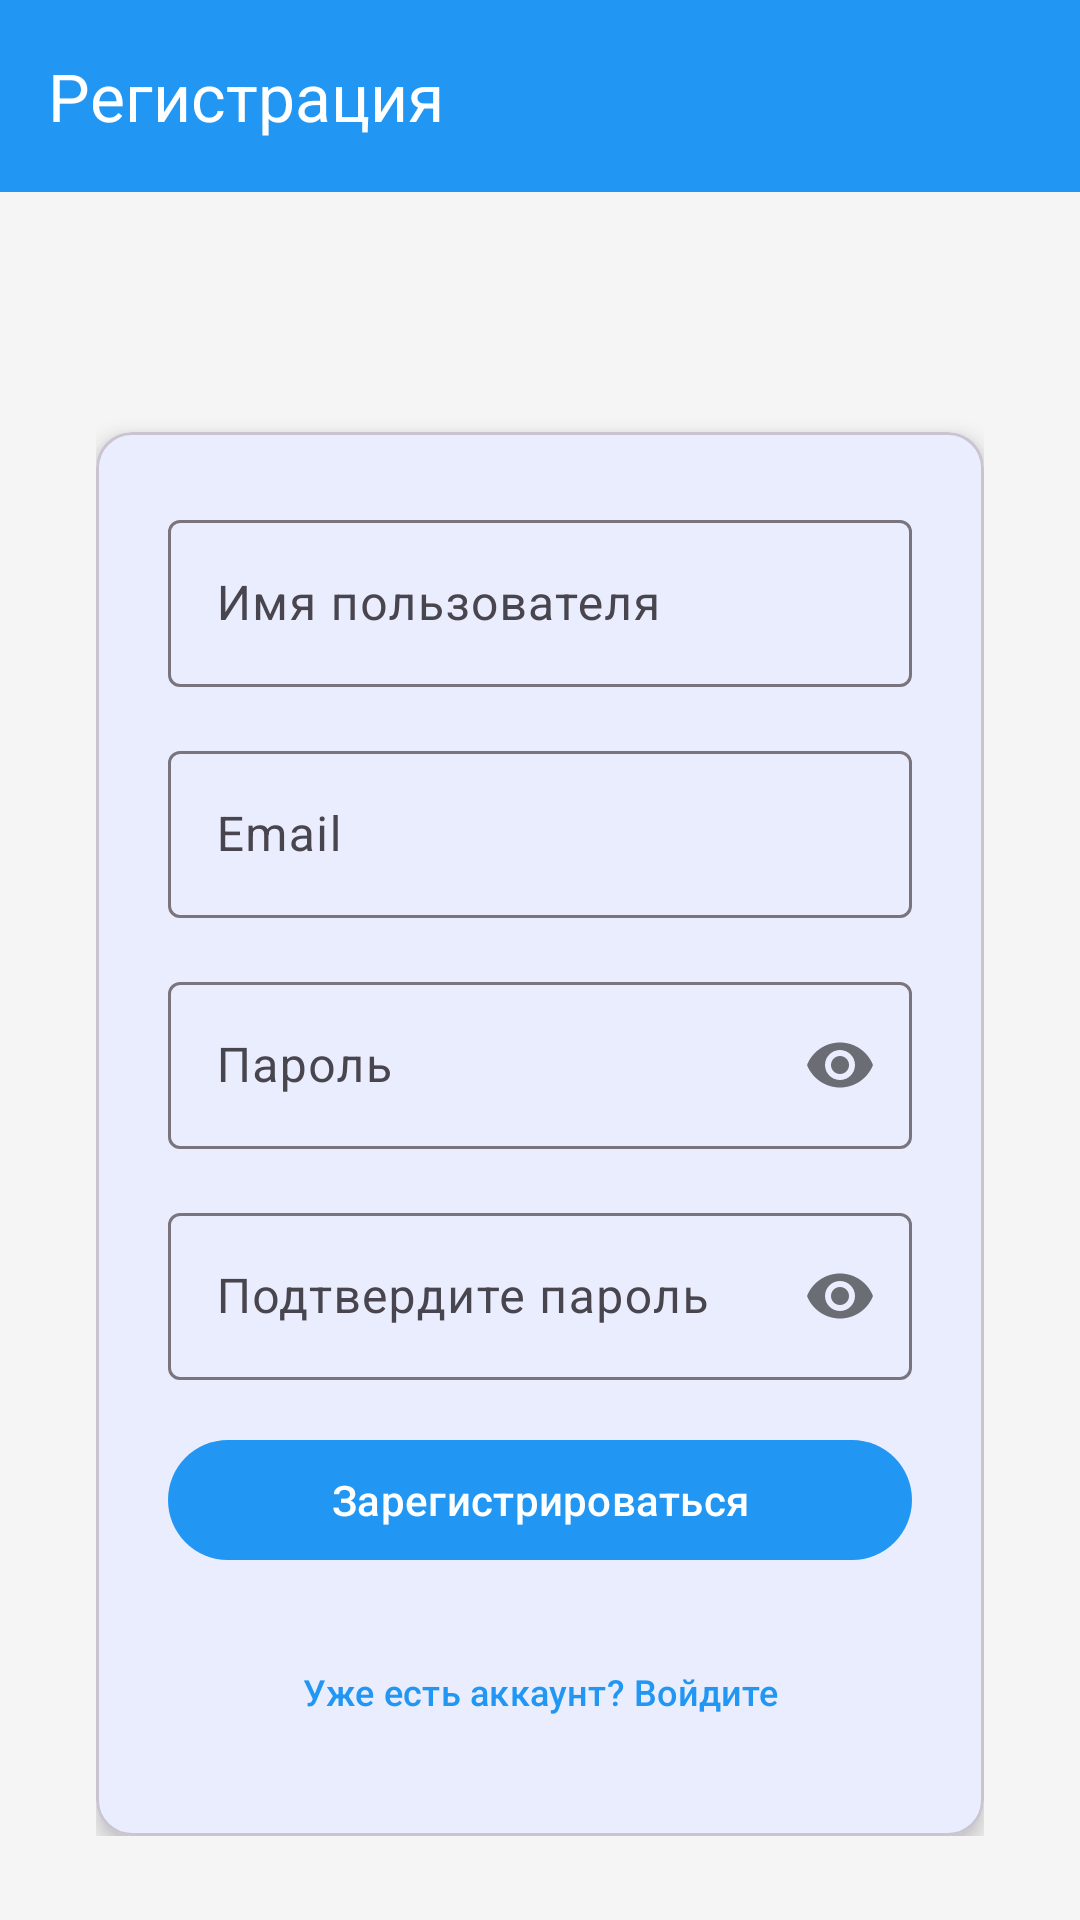

Layout XML and referenced resources for this Android screen:
<!-- AndroidManifest.xml: application theme Theme.Weather -->
<!-- res/layout/fragment_register.xml -->
<?xml version="1.0" encoding="utf-8"?>
<androidx.coordinatorlayout.widget.CoordinatorLayout xmlns:android="http://schemas.android.com/apk/res/android"
    xmlns:app="http://schemas.android.com/apk/res-auto"
    xmlns:tools="http://schemas.android.com/tools"
    android:layout_width="match_parent"
    android:layout_height="match_parent"
    android:background="@color/background">

    <com.google.android.material.appbar.AppBarLayout
        android:layout_width="match_parent"
        android:layout_height="wrap_content"
        android:theme="@style/ThemeOverlay.AppCompat.Dark.ActionBar">

        <androidx.appcompat.widget.Toolbar
            android:id="@+id/toolbar"
            android:layout_width="match_parent"
            android:layout_height="?attr/actionBarSize"
            android:background="?attr/colorPrimary"
            app:titleTextColor="@color/white"
            app:title="@string/register" />

    </com.google.android.material.appbar.AppBarLayout>

    <androidx.core.widget.NestedScrollView
        android:layout_width="match_parent"
        android:layout_height="match_parent"
        app:layout_behavior="@string/appbar_scrolling_view_behavior">

        <LinearLayout
            android:layout_width="match_parent"
            android:layout_height="wrap_content"
            android:orientation="vertical"
            android:padding="@dimen/padding_xlarge"
            android:gravity="center">

            <com.google.android.material.card.MaterialCardView
                android:layout_width="match_parent"
                android:layout_height="wrap_content"
                android:layout_marginTop="@dimen/margin_xlarge"
                app:cardCornerRadius="@dimen/card_corner_radius"
                app:cardElevation="@dimen/card_elevation">

                <LinearLayout
                    android:layout_width="match_parent"
                    android:layout_height="wrap_content"
                    android:orientation="vertical"
                    android:padding="@dimen/padding_large">

                    <com.google.android.material.textfield.TextInputLayout
                        android:layout_width="match_parent"
                        android:layout_height="wrap_content"
                        android:layout_marginBottom="@dimen/margin_medium"
                        android:hint="@string/username">

                        <com.google.android.material.textfield.TextInputEditText
                            android:id="@+id/usernameEditText"
                            android:layout_width="match_parent"
                            android:layout_height="wrap_content"
                            android:inputType="text"
                            android:imeOptions="actionNext" />

                    </com.google.android.material.textfield.TextInputLayout>

                    <com.google.android.material.textfield.TextInputLayout
                        android:layout_width="match_parent"
                        android:layout_height="wrap_content"
                        android:layout_marginBottom="@dimen/margin_medium"
                        android:hint="@string/email">

                        <com.google.android.material.textfield.TextInputEditText
                            android:id="@+id/emailEditText"
                            android:layout_width="match_parent"
                            android:layout_height="wrap_content"
                            android:inputType="textEmailAddress"
                            android:imeOptions="actionNext" />

                    </com.google.android.material.textfield.TextInputLayout>

                    <com.google.android.material.textfield.TextInputLayout
                        android:layout_width="match_parent"
                        android:layout_height="wrap_content"
                        android:layout_marginBottom="@dimen/margin_medium"
                        android:hint="@string/password"
                        app:passwordToggleEnabled="true">

                        <com.google.android.material.textfield.TextInputEditText
                            android:id="@+id/passwordEditText"
                            android:layout_width="match_parent"
                            android:layout_height="wrap_content"
                            android:inputType="textPassword"
                            android:imeOptions="actionNext" />

                    </com.google.android.material.textfield.TextInputLayout>

                    <com.google.android.material.textfield.TextInputLayout
                        android:layout_width="match_parent"
                        android:layout_height="wrap_content"
                        android:layout_marginBottom="@dimen/margin_medium"
                        android:hint="@string/confirm_password"
                        app:passwordToggleEnabled="true">

                        <com.google.android.material.textfield.TextInputEditText
                            android:id="@+id/confirmPasswordEditText"
                            android:layout_width="match_parent"
                            android:layout_height="wrap_content"
                            android:inputType="textPassword"
                            android:imeOptions="actionDone" />

                    </com.google.android.material.textfield.TextInputLayout>

                    <TextView
                        android:id="@+id/errorText"
                        android:layout_width="match_parent"
                        android:layout_height="wrap_content"
                        android:textSize="@dimen/text_size_small"
                        android:textColor="@color/error"
                        android:gravity="center"
                        android:visibility="gone"
                        android:layout_marginBottom="@dimen/margin_medium"
                        tools:text="Ошибка регистрации" />

                    <com.google.android.material.button.MaterialButton
                        android:id="@+id/registerButton"
                        android:layout_width="match_parent"
                        android:layout_height="wrap_content"
                        android:text="@string/register_button"
                        android:textSize="@dimen/text_size_medium"
                        style="@style/Widget.Material3.Button" />

                    <com.google.android.material.button.MaterialButton
                        android:id="@+id/goToLoginButton"
                        android:layout_width="match_parent"
                        android:layout_height="wrap_content"
                        android:layout_marginTop="@dimen/margin_medium"
                        android:text="@string/go_to_login"
                        android:textSize="@dimen/text_size_small"
                        style="@style/Widget.Material3.Button.TextButton" />

                </LinearLayout>

            </com.google.android.material.card.MaterialCardView>

        </LinearLayout>

    </androidx.core.widget.NestedScrollView>

</androidx.coordinatorlayout.widget.CoordinatorLayout>
<!-- resources referenced by this layout -->
<resources>
  <color name="background">#F5F5F5</color>
  <color name="error">#F44336</color>
  <color name="white">#FFFFFFFF</color>
  <dimen name="card_corner_radius">12dp</dimen>
  <dimen name="card_elevation">4dp</dimen>
  <dimen name="margin_medium">16dp</dimen>
  <dimen name="margin_xlarge">48dp</dimen>
  <dimen name="padding_large">24dp</dimen>
  <dimen name="padding_xlarge">32dp</dimen>
  <dimen name="text_size_medium">14sp</dimen>
  <dimen name="text_size_small">12sp</dimen>
  <string name="confirm_password">Подтвердите пароль</string>
  <string name="email">Email</string>
  <string name="go_to_login">Уже есть аккаунт? Войдите</string>
  <string name="password">Пароль</string>
  <string name="register">Регистрация</string>
  <string name="register_button">Зарегистрироваться</string>
  <string name="username">Имя пользователя</string>
  <style name="Theme.Weather" parent="Base.Theme.Weather" />
  <style name="Base.Theme.Weather" parent="Theme.Material3.DayNight.NoActionBar">
          <item name="colorPrimary">@color/primary</item>
          <item name="colorPrimaryDark">@color/primary_dark</item>
          <item name="colorAccent">@color/accent</item>
          <item name="android:windowBackground">@color/background</item>
      </style>
  <color name="primary">#2196F3</color>
  <color name="primary_dark">#1976D2</color>
  <color name="accent">#FF9800</color>
</resources>
